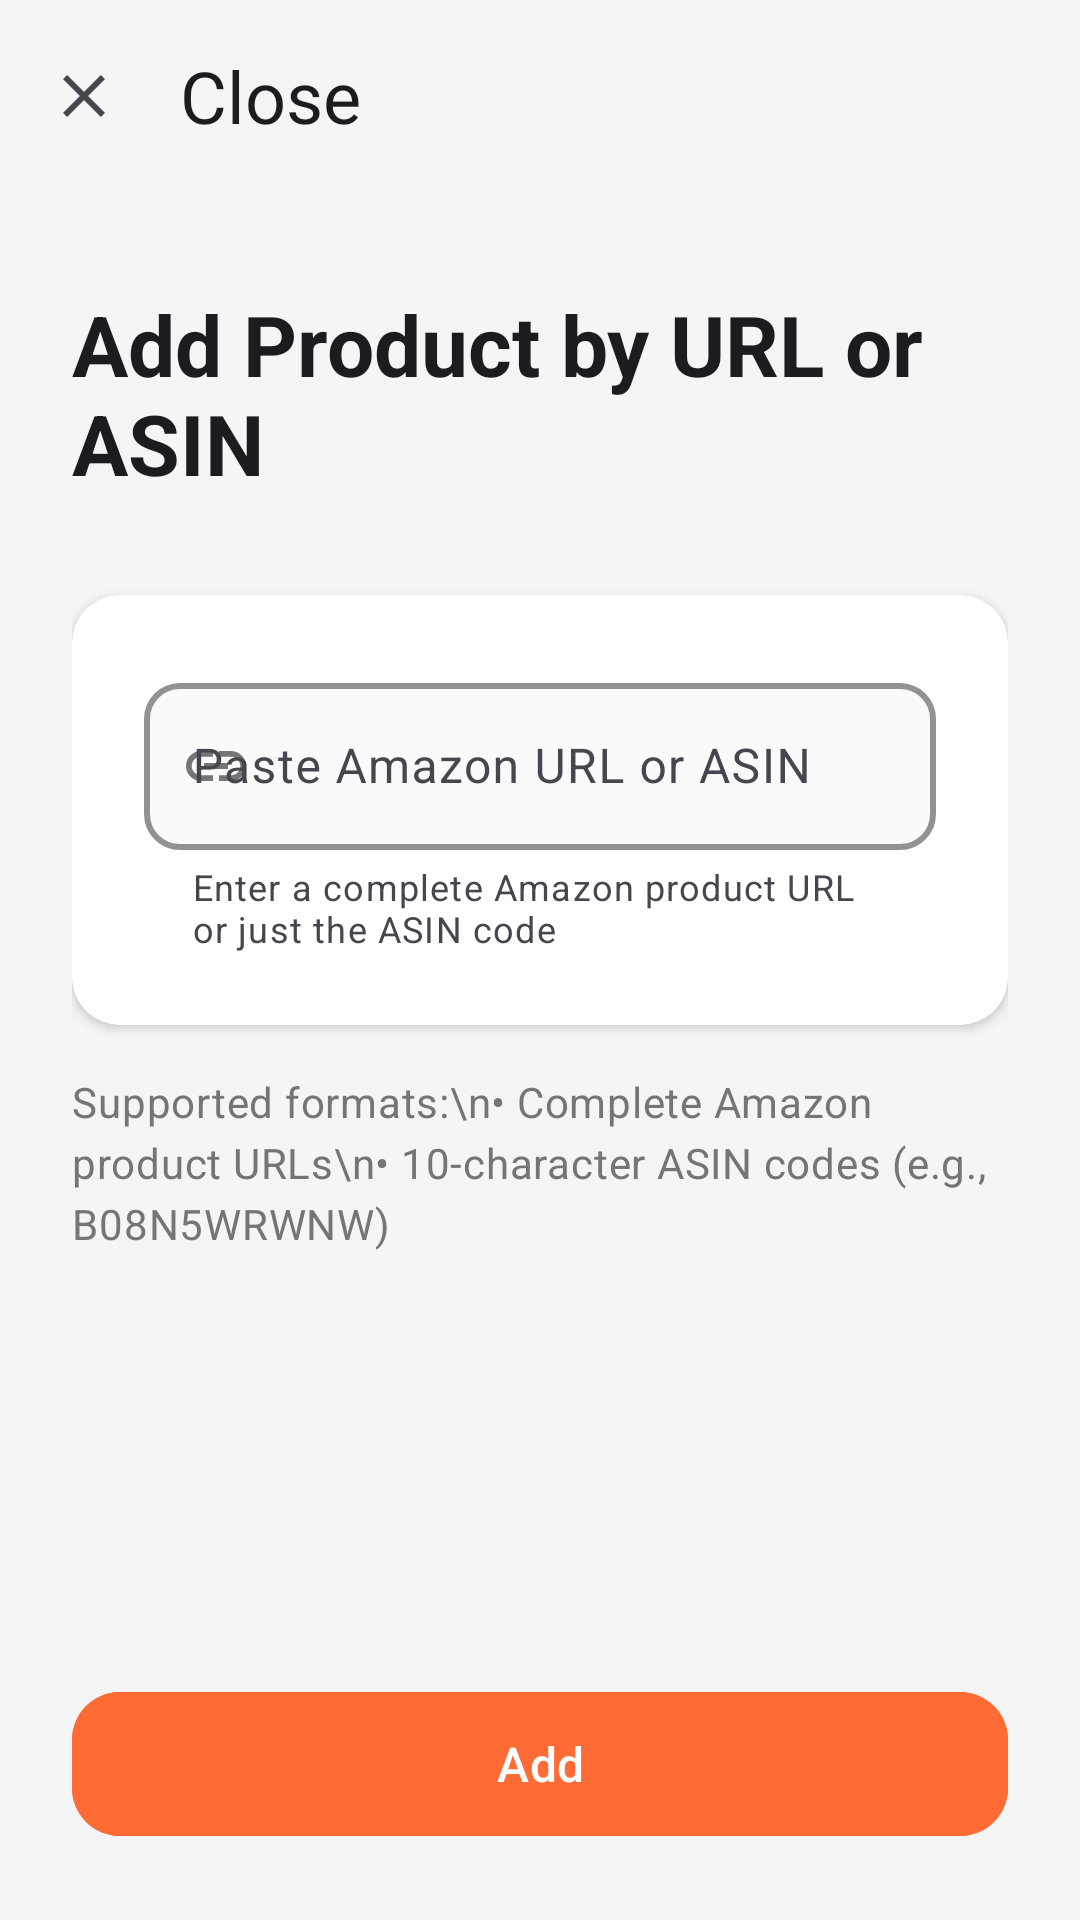

Layout XML and referenced resources for this Android screen:
<!-- AndroidManifest.xml: application theme Theme.AmazonPriceTracker -->
<!-- res/layout/activity_add_product.xml -->
<?xml version="1.0" encoding="utf-8"?>
<androidx.coordinatorlayout.widget.CoordinatorLayout xmlns:android="http://schemas.android.com/apk/res/android"
    xmlns:app="http://schemas.android.com/apk/res-auto"
    xmlns:tools="http://schemas.android.com/tools"
    android:layout_width="match_parent"
    android:layout_height="match_parent"
    android:background="@color/background_light"
    tools:context=".frontend.activities.AddProductActivity">

    
    <com.google.android.material.appbar.AppBarLayout
        android:id="@+id/app_bar_layout"
        android:layout_width="match_parent"
        android:layout_height="wrap_content"
        android:fitsSystemWindows="true"
        app:elevation="0dp">

    <com.google.android.material.appbar.MaterialToolbar
        android:id="@+id/button_close"
        android:layout_width="match_parent"
        android:layout_height="?attr/actionBarSize"
        android:background="@color/background_light"
        app:navigationIcon="@drawable/ic_close"
        app:title="Close"
        app:titleTextAppearance="@style/TextAppearance.Material3.HeadlineSmall"
        app:titleTextColor="@color/on_background" />
    </com.google.android.material.appbar.AppBarLayout>

    
    <androidx.core.widget.NestedScrollView
        android:id="@+id/scroll"
        android:layout_width="match_parent"
        android:layout_height="match_parent"
        android:fillViewport="true"
        app:layout_behavior="@string/appbar_scrolling_view_behavior">

        <LinearLayout
            android:layout_width="match_parent"
            android:layout_height="wrap_content"
            android:orientation="vertical"
            android:paddingHorizontal="24dp"
            android:paddingTop="32dp"
            android:paddingBottom="100dp">

            
            <TextView
                android:id="@+id/tv_title"
                android:layout_width="match_parent"
                android:layout_height="wrap_content"
                android:layout_marginBottom="8dp"
                android:text="Add Product by URL or ASIN"
                android:textAppearance="@style/TextAppearance.Material3.HeadlineMedium"
                android:textColor="@color/on_background"
                android:textStyle="bold" />

            
            <com.google.android.material.card.MaterialCardView
                android:layout_width="match_parent"
                android:layout_height="wrap_content"
                android:layout_marginTop="24dp"
                app:cardBackgroundColor="@color/surface"
                app:cardCornerRadius="16dp"
                app:cardElevation="2dp"
                app:strokeWidth="0dp">

                <LinearLayout
                    android:layout_width="match_parent"
                    android:layout_height="wrap_content"
                    android:orientation="vertical"
                    android:padding="24dp">

                    <com.google.android.material.textfield.TextInputLayout
                        android:id="@+id/input_layout_product"
                        style="@style/Widget.Material3.TextInputLayout.OutlinedBox"
                        android:layout_width="match_parent"
                        android:layout_height="wrap_content"
                        android:hint="Paste Amazon URL or ASIN"
                        app:boxBackgroundColor="@color/surface_variant"
                        app:boxCornerRadiusBottomEnd="12dp"
                        app:boxCornerRadiusBottomStart="12dp"
                        app:boxCornerRadiusTopEnd="12dp"
                        app:boxCornerRadiusTopStart="12dp"
                        app:boxStrokeColor="@color/primary"
                        app:boxStrokeWidth="2dp"
                        app:errorEnabled="true"
                        app:helperText="Enter a complete Amazon product URL or just the ASIN code"
                        app:helperTextTextAppearance="@style/TextAppearance.Material3.BodySmall"
                        app:startIconDrawable="@drawable/ic_link"
                        app:startIconTint="@color/on_surface_variant">

                        <com.google.android.material.textfield.TextInputEditText
                            android:id="@+id/edit_text_product_input"
                            android:layout_width="match_parent"
                            android:layout_height="wrap_content"
                            android:inputType="textUri"
                            android:imeOptions="actionDone"
                            android:maxLines="3"
                            android:textAppearance="@style/TextAppearance.Material3.BodyLarge"
                            android:textColor="@color/on_surface"
                            android:textColorHint="@color/on_surface_variant" />
                    </com.google.android.material.textfield.TextInputLayout>

                </LinearLayout>
            </com.google.android.material.card.MaterialCardView>

            
            <TextView
                android:id="@+id/tv_info"
                android:layout_width="match_parent"
                android:layout_height="wrap_content"
                android:layout_marginTop="16dp"
                android:text="Supported formats:\n• Complete Amazon product URLs\n• 10-character ASIN codes (e.g., B08N5WRWNW)"
                android:textAppearance="@style/TextAppearance.Material3.BodyMedium"
                android:textColor="@color/on_surface_variant"
                android:lineSpacingExtra="4dp" />
        </LinearLayout>
    </androidx.core.widget.NestedScrollView>

    
    <com.google.android.material.button.MaterialButton
        android:id="@+id/btn_add_product"
        style="@style/Widget.Material3.Button"
        android:layout_width="match_parent"
        android:layout_height="56dp"
        android:layout_margin="24dp"
        android:layout_gravity="bottom|center_horizontal"
        android:backgroundTint="@color/primary"
        android:text="Add"
        android:textAllCaps="false"
        android:textColor="@color/on_primary"
        android:textSize="16sp"
        app:cornerRadius="16dp"
        app:elevation="6dp"
        app:icon="@drawable/ic_add"
        app:iconGravity="textStart"
        app:iconPadding="8dp"
        app:iconSize="20dp"
        app:iconTint="@color/on_primary"
        app:rippleColor="@color/primary_container" />
</androidx.coordinatorlayout.widget.CoordinatorLayout>
<!-- resources referenced by this layout -->
<resources>
  <color name="background_light">#F5F5F5</color>
  <color name="on_background">#1C1B1F</color>
  <color name="on_primary">#FFFFFF</color>
  <color name="on_surface">#1C1B1F</color>
  <color name="on_surface_variant">#757575</color>
  <color name="primary">#FF6B35</color>
  <color name="primary_container">#FFDBCC</color>
  <color name="surface">#FFFFFF</color>
  <color name="surface_variant">#FAFAFA</color>
  <!-- drawable ic_close (drawable) -->
  <vector xmlns:android="http://schemas.android.com/apk/res/android"
      android:width="24dp"
      android:height="24dp"
      android:viewportWidth="24"
      android:viewportHeight="24"
      android:tint="?attr/colorControlNormal">
      <path
          android:fillColor="@android:color/white"
      android:pathData="M19,6.41L17.59,5 12,10.59 6.41,5 5,6.41 10.59,12 5,17.59 6.41,19 12,
      13.41 17.59,19 19,17.59 13.41,12z"/>
  </vector>
  <!-- drawable ic_link (drawable) -->
  <vector xmlns:android="http://schemas.android.com/apk/res/android"
      android:width="24dp"
      android:height="24dp"
      android:viewportWidth="24"
      android:viewportHeight="24"
      android:tint="?attr/colorOnSurfaceVariant">
      <path
          android:fillColor="@android:color/white"
          android:pathData="M3.9,12c0,-1.71 1.39,-3.1 3.1,-3.1h4V7H7c-2.76,0 -5,2.24 -5,5s2.24,5 5,5h4v-1.9H7c-1.71,0 -3.1,-1.39 -3.1,-3.1zM8,13h8v-2H8v2zm9,-6h-4v1.9h4c1.71,0 3.1,1.39 3.1,3.1s-1.39,3.1 -3.1,3.1h-4V17h4c2.76,0 5,-2.24 5,-5s-2.24,-5 -5,-5z"/>
  </vector>
  <style name="Theme.AmazonPriceTracker" parent="Base.Theme.AmazonPriceTracker" />
  <style name="Base.Theme.AmazonPriceTracker" parent="Theme.Material3.DayNight.NoActionBar">
          
          
      </style>
</resources>
